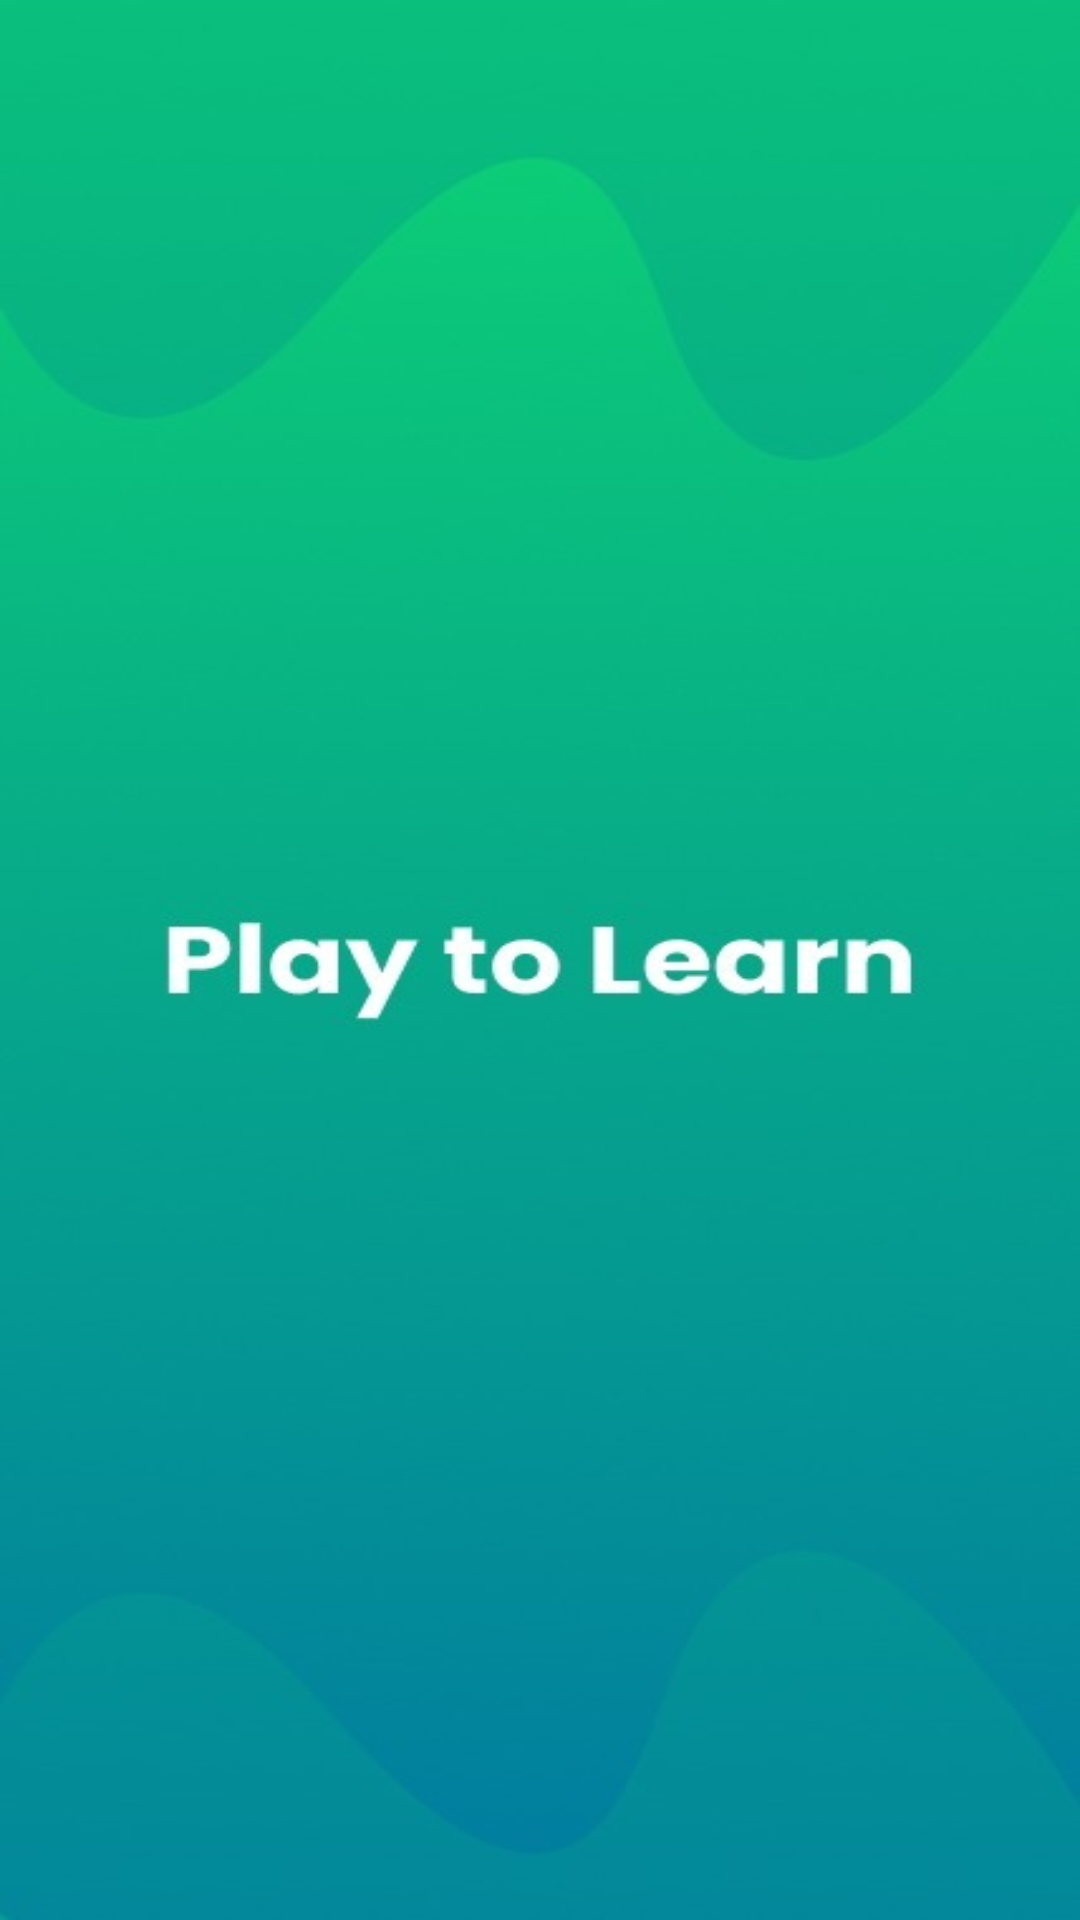

Here is an Android app screen rendered from its layout file. Give the layout XML and the strings, colors and styles it references.
<!-- AndroidManifest.xml: application theme Theme.Quizappnew -->
<!-- res/layout/fragment_splash.xml -->
<?xml version="1.0" encoding="utf-8"?>
<layout>

<androidx.constraintlayout.widget.ConstraintLayout xmlns:android="http://schemas.android.com/apk/res/android"
    android:layout_width="match_parent"
    android:background="@drawable/playtolearn"
    android:layout_height="match_parent"
    xmlns:app="http://schemas.android.com/apk/res-auto">

    <androidx.constraintlayout.widget.ConstraintLayout
        android:layout_width="match_parent"
        app:layout_constraintTop_toTopOf="parent"
        app:layout_constraintLeft_toLeftOf="parent"
        android:layout_height="match_parent">


    </androidx.constraintlayout.widget.ConstraintLayout>

</androidx.constraintlayout.widget.ConstraintLayout>
</layout>
<!-- resources referenced by this layout -->
<resources>
  <!-- drawable playtolearn: jpeg bitmap (drawable-v24, 18521 bytes) -->
  <style name="Theme.Quizappnew" parent="Theme.MaterialComponents.DayNight.NoActionBar">
          
          <item name="colorPrimary">@color/purple_500</item>
          <item name="colorPrimaryVariant">@color/purple_700</item>
          <item name="colorOnPrimary">@color/white</item>
          
          <item name="colorSecondary">@color/teal_200</item>
          <item name="colorSecondaryVariant">@color/teal_700</item>
          <item name="colorOnSecondary">@color/black</item>
          
          <item name="android:statusBarColor">?attr/colorPrimaryVariant</item>
          
      </style>
  <color name="purple_500">#FF6200EE</color>
  <color name="purple_700">#FF3700B3</color>
  <color name="white">#FFFFFFFF</color>
  <color name="teal_200">#FF03DAC5</color>
  <color name="teal_700">#FF018786</color>
  <color name="black">#FF000000</color>
</resources>
